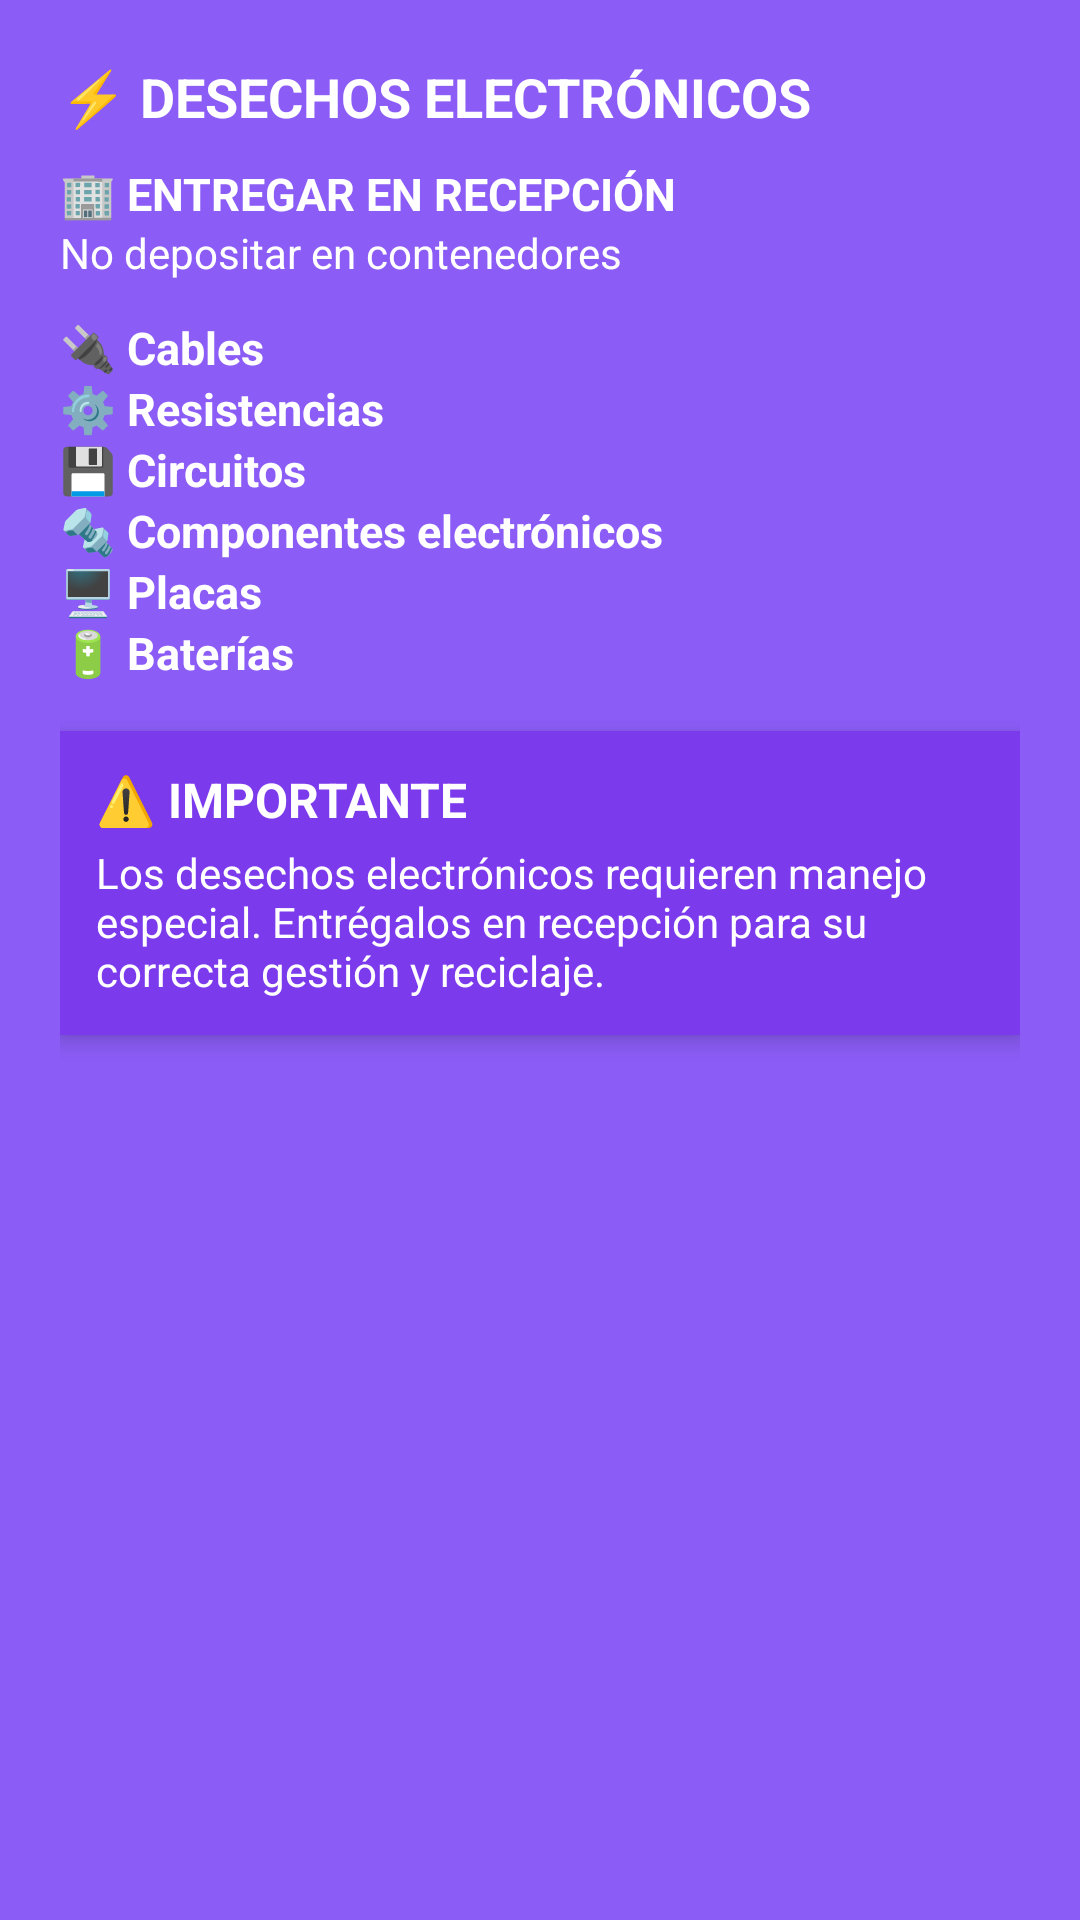

Android layout source for this screen:
<!-- AndroidManifest.xml: application theme Theme.EcoTec -->
<!-- res/layout/section_electronic_waste.xml -->
<?xml version="1.0" encoding="utf-8"?>
<LinearLayout xmlns:android="http://schemas.android.com/apk/res/android"
    android:layout_width="match_parent"
    android:layout_height="wrap_content"
    android:background="#8B5CF6"
    android:orientation="vertical"
    android:padding="20dp"
    android:layout_marginTop="20dp"
    android:layout_marginBottom="20dp"
    android:elevation="6dp">

    
    <TextView
        android:layout_width="wrap_content"
        android:layout_height="wrap_content"
        android:text="⚡ DESECHOS ELECTRÓNICOS"
        android:textColor="@android:color/white"
        android:textStyle="bold"
        android:textSize="18sp"
        android:layout_marginBottom="10dp" />

    <TextView
        android:layout_width="wrap_content"
        android:layout_height="wrap_content"
        android:text="🏢 ENTREGAR EN RECEPCIÓN"
        android:textColor="@android:color/white"
        android:textStyle="bold"
        android:textSize="15sp" />

    <TextView
        android:layout_width="wrap_content"
        android:layout_height="wrap_content"
        android:text="No depositar en contenedores"
        android:textColor="@android:color/white"
        android:textSize="14sp"
        android:layout_marginBottom="12dp" />

    
    <LinearLayout
        android:layout_width="match_parent"
        android:layout_height="wrap_content"
        android:orientation="vertical"
        android:dividerPadding="4dp">

        <TextView
            android:layout_width="wrap_content"
            android:layout_height="wrap_content"
            android:text="🔌 Cables"
            android:textColor="@android:color/white"
            android:textSize="15sp"
            android:textStyle="bold" />

        <TextView
            android:layout_width="wrap_content"
            android:layout_height="wrap_content"
            android:text="⚙️ Resistencias"
            android:textColor="@android:color/white"
            android:textSize="15sp"
            android:textStyle="bold" />

        <TextView
            android:layout_width="wrap_content"
            android:layout_height="wrap_content"
            android:text="💾 Circuitos"
            android:textColor="@android:color/white"
            android:textSize="15sp"
            android:textStyle="bold" />

        <TextView
            android:layout_width="wrap_content"
            android:layout_height="wrap_content"
            android:text="🔩 Componentes electrónicos"
            android:textColor="@android:color/white"
            android:textSize="15sp"
            android:textStyle="bold" />

        <TextView
            android:layout_width="wrap_content"
            android:layout_height="wrap_content"
            android:text="🖥️ Placas"
            android:textColor="@android:color/white"
            android:textSize="15sp"
            android:textStyle="bold" />

        <TextView
            android:layout_width="wrap_content"
            android:layout_height="wrap_content"
            android:text="🔋 Baterías"
            android:textColor="@android:color/white"
            android:textSize="15sp"
            android:textStyle="bold" />
    </LinearLayout>

    
    <LinearLayout
        android:layout_width="match_parent"
        android:layout_height="wrap_content"
        android:orientation="vertical"
        android:background="#7C3AED"
        android:padding="12dp"
        android:layout_marginTop="16dp"
        android:elevation="4dp">

        <TextView
            android:layout_width="wrap_content"
            android:layout_height="wrap_content"
            android:text="⚠️ IMPORTANTE"
            android:textColor="@android:color/white"
            android:textStyle="bold"
            android:textSize="16sp" />

        <TextView
            android:layout_width="match_parent"
            android:layout_height="wrap_content"
            android:text="Los desechos electrónicos requieren manejo especial. Entrégalos en recepción para su correcta gestión y reciclaje."
            android:textColor="@android:color/white"
            android:textSize="14sp"
            android:layout_marginTop="4dp" />
    </LinearLayout>

</LinearLayout>
<!-- resources referenced by this layout -->
<resources>
  <style name="Theme.EcoTec" parent="Base.Theme.EcoTec" />
  <style name="Base.Theme.EcoTec" parent="Theme.Material3.DayNight.NoActionBar">
          
          
      </style>
</resources>
